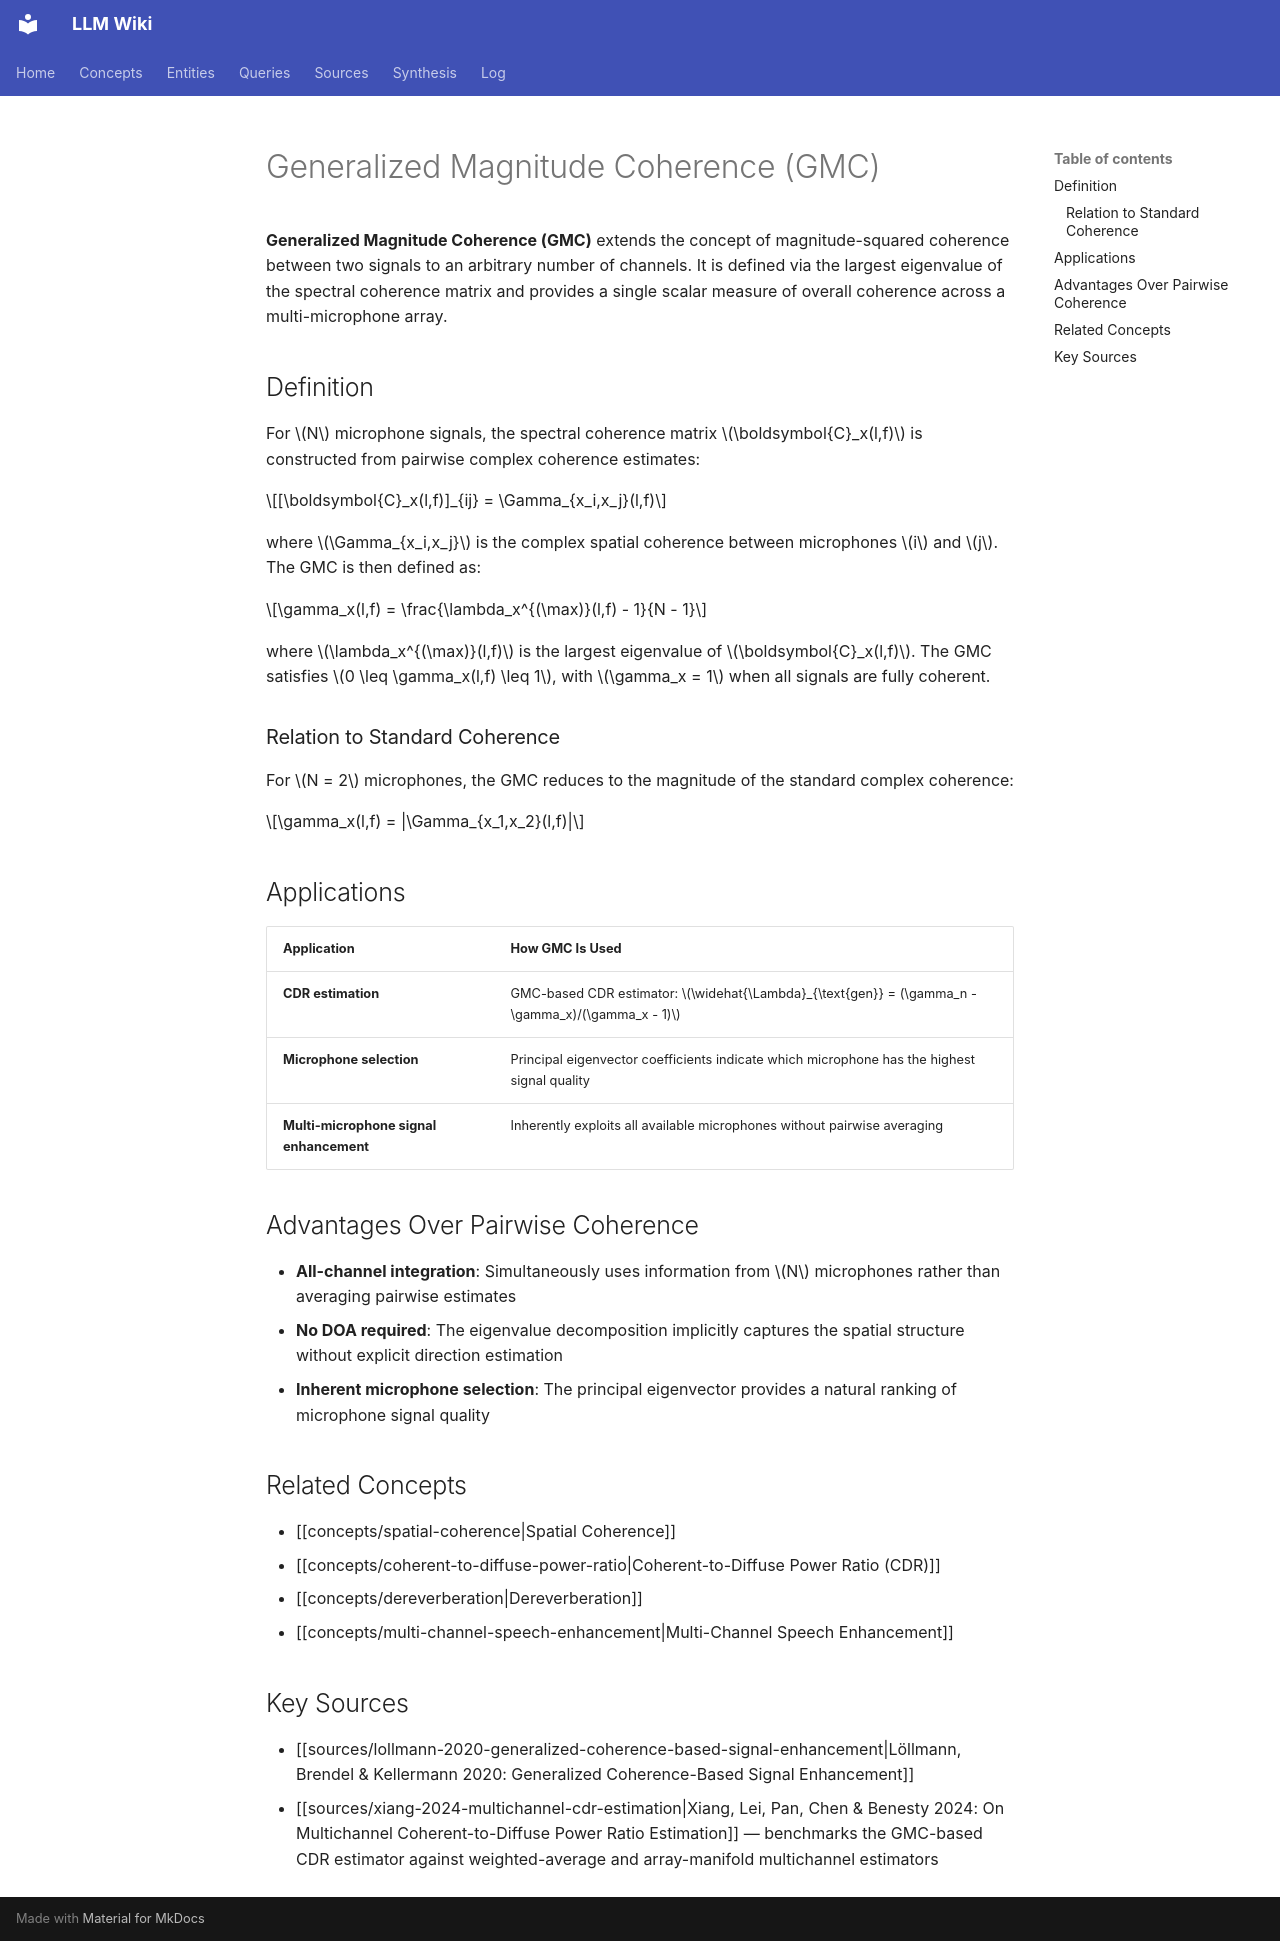

repository: proudzhu/llm-wiki · page: concepts/generalized-magnitude-coherence.html · generator: mkdocs

---
type: concept
created: 2026-05-27
updated: 2026-05-27
tags:
  - signal-processing
  - multichannel
  - coherence
  - spatial-audio
---

# Generalized Magnitude Coherence (GMC)

**Generalized Magnitude Coherence (GMC)** extends the concept of magnitude-squared coherence between two signals to an arbitrary number of channels. It is defined via the largest eigenvalue of the spectral coherence matrix and provides a single scalar measure of overall coherence across a multi-microphone array.

## Definition

For $N$ microphone signals, the spectral coherence matrix $\boldsymbol{C}_x(l,f)$ is constructed from pairwise complex coherence estimates:

$$[\boldsymbol{C}_x(l,f)]_{ij} = \Gamma_{x_i,x_j}(l,f)$$

where $\Gamma_{x_i,x_j}$ is the complex spatial coherence between microphones $i$ and $j$. The GMC is then defined as:

$$\gamma_x(l,f) = \frac{\lambda_x^{(\max)}(l,f) - 1}{N - 1}$$

where $\lambda_x^{(\max)}(l,f)$ is the largest eigenvalue of $\boldsymbol{C}_x(l,f)$. The GMC satisfies $0 \leq \gamma_x(l,f) \leq 1$, with $\gamma_x = 1$ when all signals are fully coherent.

### Relation to Standard Coherence

For $N = 2$ microphones, the GMC reduces to the magnitude of the standard complex coherence:

$$\gamma_x(l,f) = |\Gamma_{x_1,x_2}(l,f)|$$

## Applications

| Application | How GMC Is Used |
|-------------|-----------------|
| **CDR estimation** | GMC-based CDR estimator: $\widehat{\Lambda}_{\text{gen}} = (\gamma_n - \gamma_x)/(\gamma_x - 1)$ |
| **Microphone selection** | Principal eigenvector coefficients indicate which microphone has the highest signal quality |
| **Multi-microphone signal enhancement** | Inherently exploits all available microphones without pairwise averaging |

## Advantages Over Pairwise Coherence

- **All-channel integration**: Simultaneously uses information from $N$ microphones rather than averaging pairwise estimates
- **No DOA required**: The eigenvalue decomposition implicitly captures the spatial structure without explicit direction estimation
- **Inherent microphone selection**: The principal eigenvector provides a natural ranking of microphone signal quality

## Related Concepts

- [[concepts/spatial-coherence|Spatial Coherence]]
- [[concepts/coherent-to-diffuse-power-ratio|Coherent-to-Diffuse Power Ratio (CDR)]]
- [[concepts/dereverberation|Dereverberation]]
- [[concepts/multi-channel-speech-enhancement|Multi-Channel Speech Enhancement]]

## Key Sources

- [[sources/lollmann-2020-generalized-coherence-based-signal-enhancement|Löllmann, Brendel & Kellermann 2020: Generalized Coherence-Based Signal Enhancement]]
- [[sources/xiang-2024-multichannel-cdr-estimation|Xiang, Lei, Pan, Chen & Benesty 2024: On Multichannel Coherent-to-Diffuse Power Ratio Estimation]] — benchmarks the GMC-based CDR estimator against weighted-average and array-manifold multichannel estimators
